Run: headless pygame with SDL's dummy video driver; simulated clock (each Clock.tick advances the game by its frame time, no real sleeping); random seed 0; keys injected as events and as key.get_pressed() state; no mouse input.
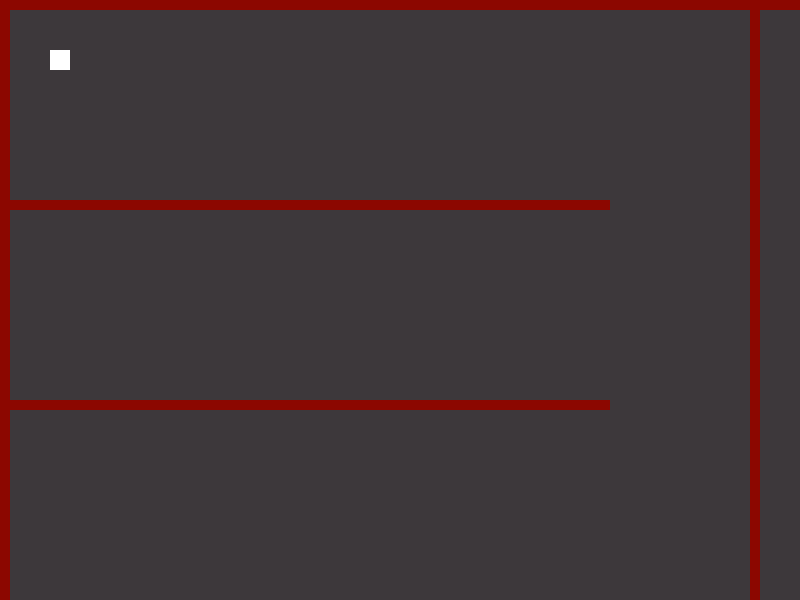
Frame 1 of 4 · flips 1–60 · no input
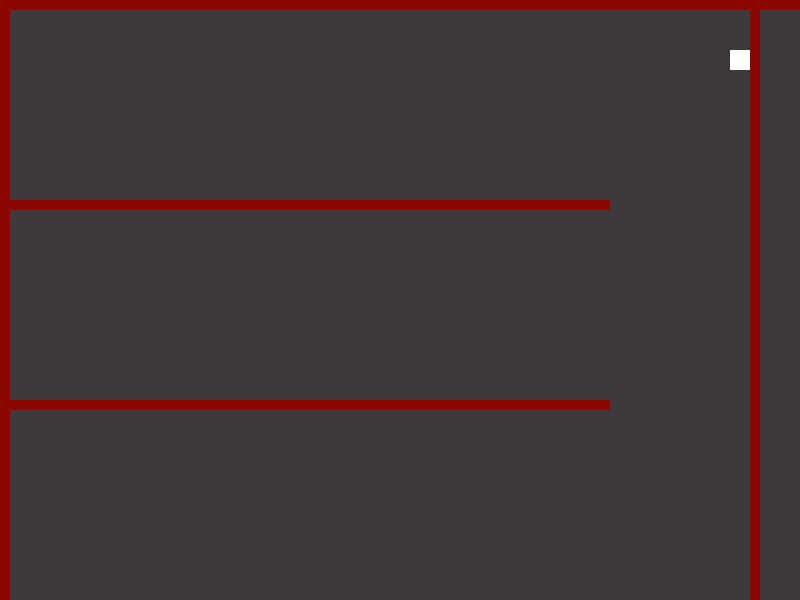
Frame 2 of 4 · flips 61–180 · tapped SPACE, RETURN · held RIGHT (→), D
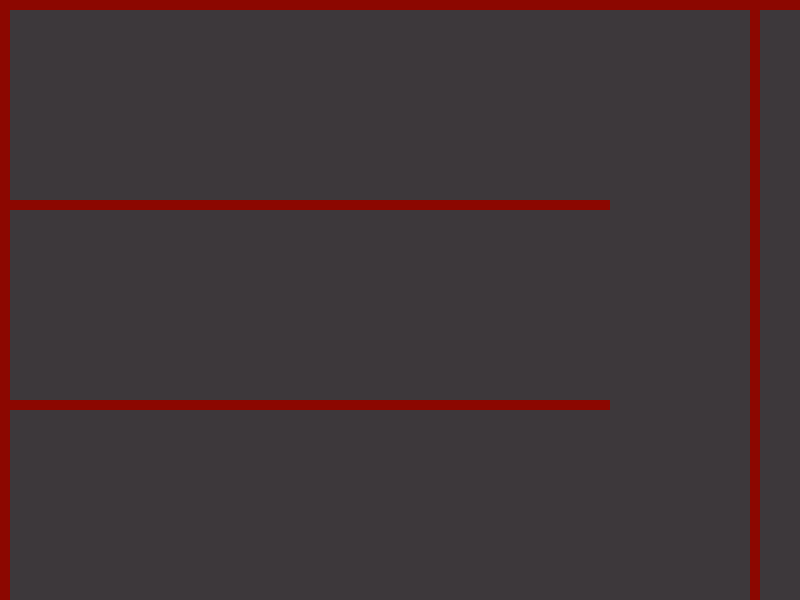
Frame 3 of 4 · flips 181–300 · held DOWN (↓), S
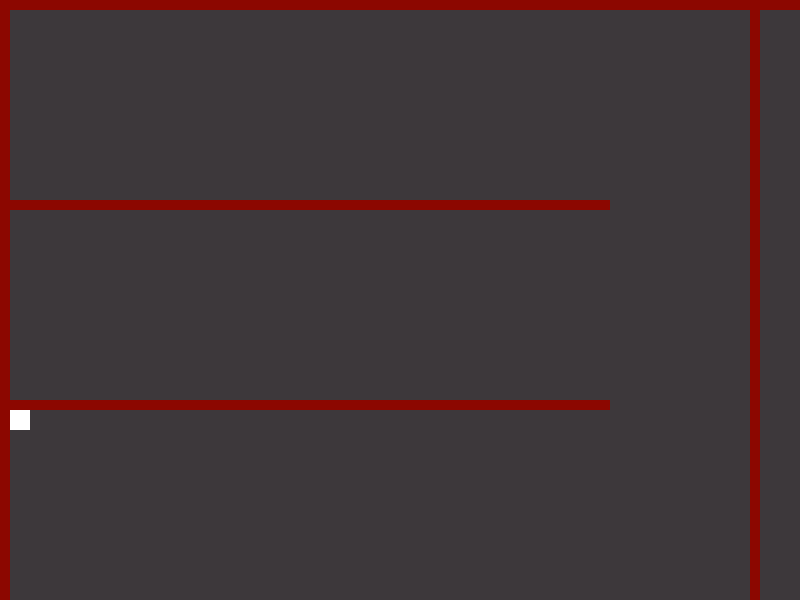
Frame 4 of 4 · flips 301–420 · held LEFT (←), A, UP (↑), W

The pygame program that drew these frames:

import pygame


# ИГРОК
PLAYER_WIDTH = 20
PLAYER_HEIGHT = 20
PLAYER_SPEED = 6


# Colors

WHITE = (255, 255, 255)
RED = (140, 7, 0)
BACK = (61, 56, 59)

# Screen
SCREEN_WIDTH = 800
SCREEN_HEIGHT = 600
FPS = 60


class Player(pygame.sprite.Sprite):

    # Функция конструктор
    def __init__(self, x, y):
        # Вызов метовдов класса родителя
        pygame.sprite.Sprite.__init__(self)

        # Создаем спрайт
        self.image = pygame.Surface([PLAYER_WIDTH, PLAYER_HEIGHT])
        self.image.fill(WHITE)

        # указываем на x, y
        self.rect = self.image.get_rect()
        self.rect.y = y
        self.rect.x = x

        self.change_x = 0
        self.change_y = 0
        self.walls = None

    def changespeed(self, x, y):
        # Приводим в движение
        self.change_x += x
        self.change_y += y

    def update(self):
        # влево/вправо
        self.rect.x += self.change_x

        # Врезание в стену <-->
        block_hit_list = pygame.sprite.spritecollide(self, self.walls, False)
        for block in block_hit_list:
            # врезаемся при движении вправо
            if self.change_x > 0:
                self.rect.right = block.rect.left
            else:
                # -//- влево
                self.rect.left = block.rect.right

        # Вверх/вниз
        self.rect.y += self.change_y

        # Проверка столкновений
        block_hit_list = pygame.sprite.spritecollide(self, self.walls, False)
        for block in block_hit_list:

            # Обновление позиции
            if self.change_y > 0:
                self.rect.bottom = block.rect.top
            else:
                self.rect.top = block.rect.bottom


class Wall(pygame.sprite.Sprite):

    def __init__(self, x, y, width, height):

        # вызов метода родителя
        pygame.sprite.Sprite.__init__(self)

        # выставляем высоту, ширину и цвет
        self.image = pygame.Surface([width, height])
        self.image.fill(RED)

        self.rect = self.image.get_rect()
        self.rect.y = y
        self.rect.x = x


# инициализируем pygames
pygame.init()

# создаем экран
screen = pygame.display.set_mode([SCREEN_WIDTH, SCREEN_HEIGHT])

# название окна
pygame.display.set_caption('Test 3')

# Список со всеми спрайтами
all_sprite_list = pygame.sprite.Group()

# создание блоков-стен (x, y, width, height) список для отрисовки всех спрайтов
wall_list = pygame.sprite.Group()

wall = Wall(0, 0, 10, 600)
wall_list.add(wall)
all_sprite_list.add(wall)

wall = Wall(10, 0, 790, 10)
wall_list.add(wall)
all_sprite_list.add(wall)

wall = Wall(10, 200, 600, 10)
wall_list.add(wall)
all_sprite_list.add(wall)

wall = Wall(10, 400, 600, 10)
wall_list.add(wall)
all_sprite_list.add(wall)

wall = Wall(750, 0, 10, 600)
wall_list.add(wall)
all_sprite_list.add(wall)

# создаем обьект player класса Player(x, y) --> и задаем стартовое положение
player = Player(50, 50)
player.walls = wall_list

all_sprite_list.add(player)

clock = pygame.time.Clock()

done = False

while not done:

    for event in pygame.event.get():
        if event.type == pygame.QUIT:
            done = True

        elif event.type == pygame.KEYDOWN:
            if event.key == pygame.K_LEFT:
                player.changespeed(-PLAYER_SPEED, 0)
            elif event.key == pygame.K_RIGHT:
                player.changespeed(PLAYER_SPEED, 0)
            elif event.key == pygame.K_UP:
                player.changespeed(0, -PLAYER_SPEED)
            elif event.key == pygame.K_DOWN:
                player.changespeed(0, PLAYER_SPEED)

        elif event.type == pygame.KEYUP:
            if event.key == pygame.K_LEFT:
                player.changespeed(PLAYER_SPEED, 0)
            elif event.key == pygame.K_RIGHT:
                player.changespeed(-PLAYER_SPEED, 0)
            elif event.key == pygame.K_UP:
                player.changespeed(0, PLAYER_SPEED)
            elif event.key == pygame.K_DOWN:
                player.changespeed(0, -PLAYER_SPEED)

    all_sprite_list.update()

    screen.fill(BACK)

    all_sprite_list.draw(screen)  # отрисовуем все спрайты из списка методм draw

    # or use flip to update full surface
    pygame.display.update()

    clock.tick(FPS)

pygame.quit()
